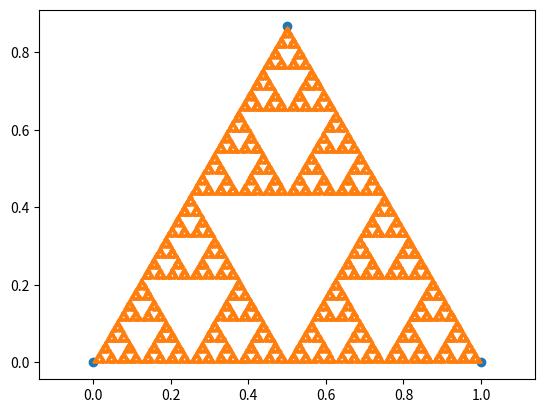

This figure's Python source:
import numpy as np
import matplotlib.pyplot as plt
'''
axis: (x,y)
'''

def triangle(c0,c1,c2=None, plot=False):
    '''
        c0,c1,c2: numpy array
    '''
    if c2 is None:
        # rotating with rotation matrix
        diff = c1 - c0
        theta = 60/180*np.pi
        rotation = np.array((
            (np.cos(theta), np.sin(theta)),
            (np.sin(-theta), np.cos(theta))
        ))
        c2 = diff @ rotation
    print(f"c0:{c0}, c1:{c1}, c2:{c2}")
    if plot:
        fig, ax = plt.subplots()
        ax.scatter(*zip(*(c0,c1,c2)))
        plt.show()
    return c0,c1,c2


def ex_b():
    n = 100000

    w = np.random.random(3)
    w /= np.sum(w)

    c = triangle(np.array((0,0)), np.array((1,0)))

    x = np.dot(w, c)
    x_points = np.zeros((n,2))
    x_points[0] = x

    k = np.random.randint(3, size=n)

    for i in range(1, n):
        x_points[i] = (x_points[i-1]+c[k[i]])/2

    plt.scatter(*zip(*x_points[5:]), marker= '.', s=0.1)
    plt.axis('equal')
    plt.show()

if __name__ == "__main__":
    c0, c1 = np.array((0,0)), np.array((1,0))
    triangle(c0,c1, plot=True)

    ex_b()
